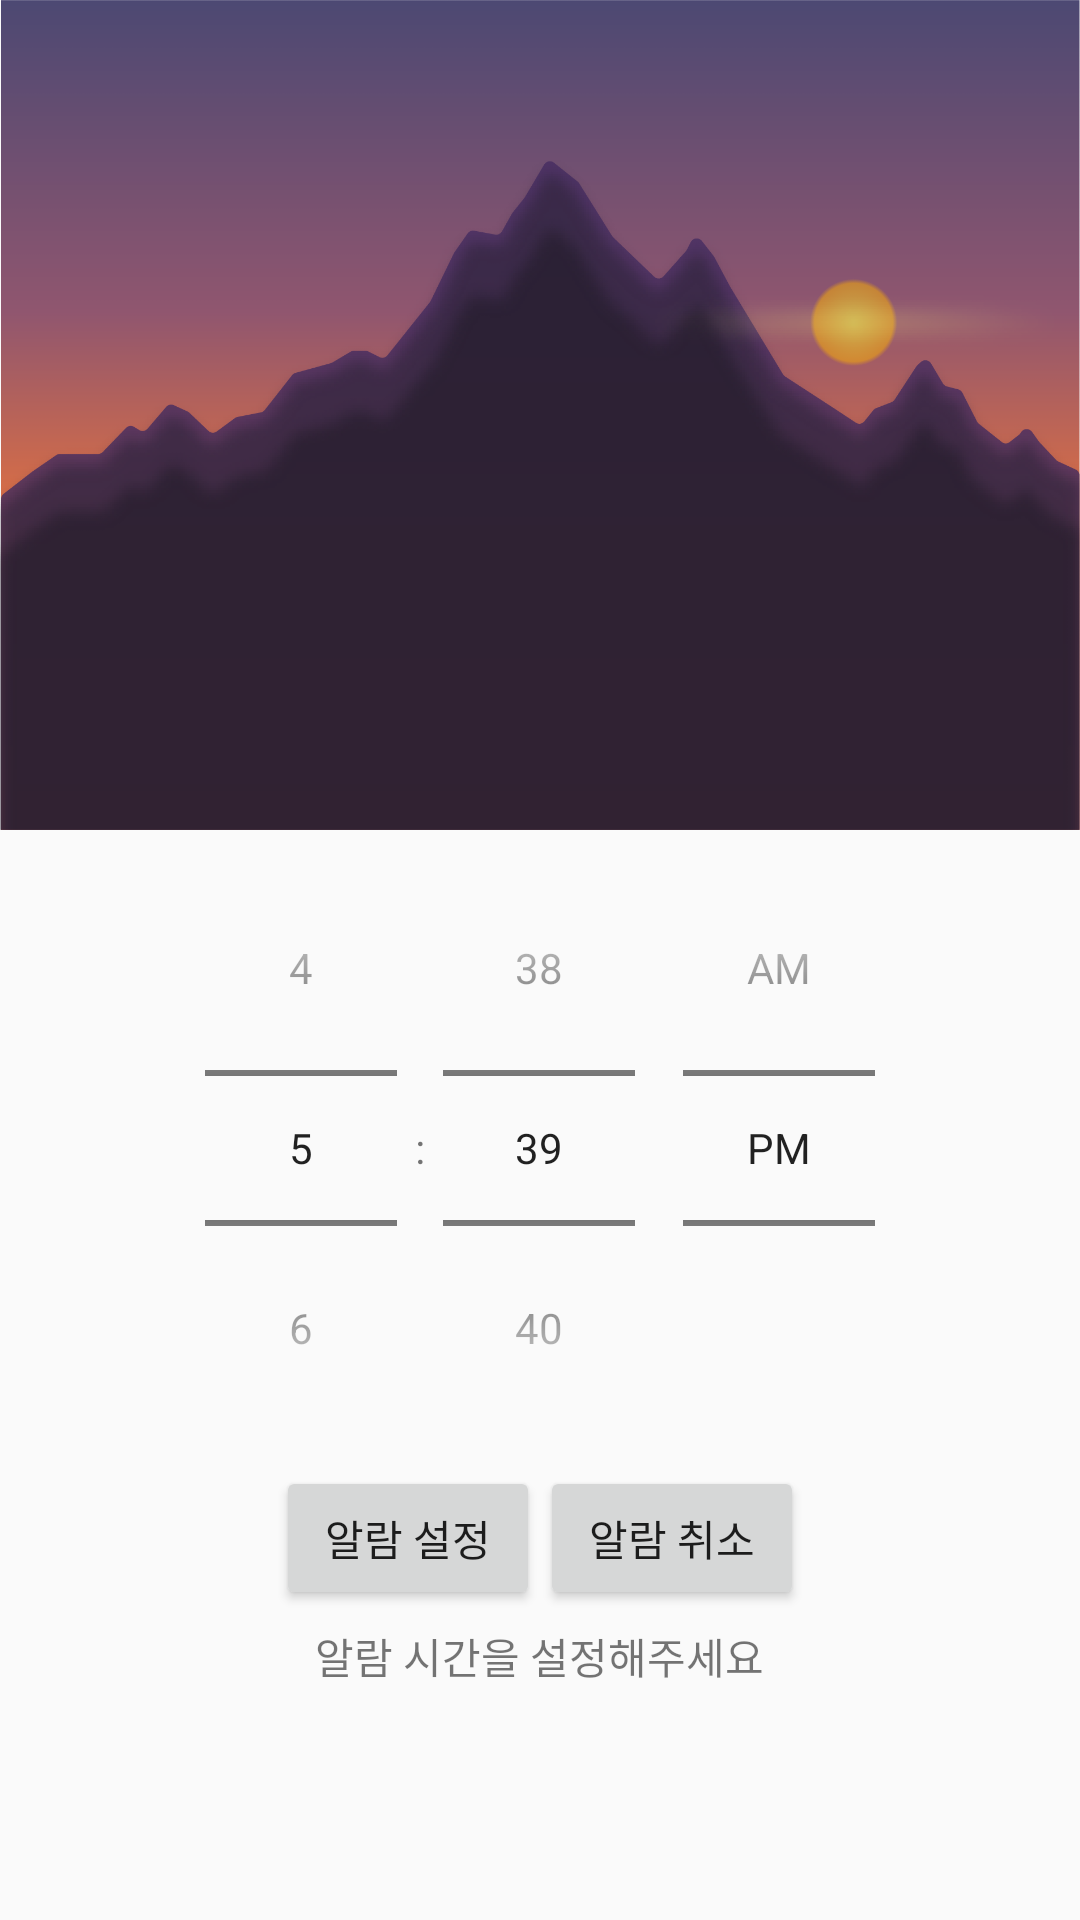

Produce the Android XML layout that renders to this screen, including the resource entries it uses.
<!-- AndroidManifest.xml: application theme AppTheme -->
<!-- res/layout/fragment_menu3.xml -->
<?xml version="1.0" encoding="utf-8"?>
<LinearLayout xmlns:android="http://schemas.android.com/apk/res/android"
    xmlns:tools="http://schemas.android.com/tools"
    android:layout_width="match_parent"
    android:layout_height="match_parent"
    android:orientation="vertical"
    tools:context=".Menu1Fragment">

    <ImageView
        android:layout_width="wrap_content"
        android:layout_height="wrap_content"
        android:adjustViewBounds="true"
        android:src="@drawable/alarm1" />
    <TimePicker
        android:id="@+id/timepicker"
        android:layout_width="match_parent"
        android:layout_height="wrap_content"
        android:layout_gravity="center_horizontal"
        android:timePickerMode="spinner">
    </TimePicker>
    <LinearLayout
        android:layout_gravity="center"
        android:gravity="center"
        android:layout_width="match_parent"
        android:orientation="horizontal"
        android:layout_height="wrap_content">

     <Button
        android:layout_width="wrap_content"
        android:layout_height="wrap_content"
        android:layout_gravity="center"
        android:id="@+id/btn_start"
        android:text="알람 설정"/>
    <Button
        android:layout_width="wrap_content"
        android:layout_height="wrap_content"
        android:layout_gravity="center"
        android:id="@+id/btn_end"
        android:text="알람 취소"/>
    </LinearLayout>
    <TextView
        android:layout_gravity="center"
        android:layout_width="wrap_content"
        android:layout_height="wrap_content"
        android:id="@+id/tp_text"
        android:layout_marginTop="5dp"
        android:text="알람 시간을 설정해주세요"
        android:gravity="center" />

</LinearLayout>
<!-- resources referenced by this layout -->
<resources>
  <!-- drawable alarm1: png bitmap (drawable, 92553 bytes) -->
  <style name="AppTheme" parent="Theme.AppCompat.Light.DarkActionBar">
          
          <item name="colorPrimary">@color/colorPrimary</item>
          <item name="colorPrimaryDark">@color/colorPrimaryDark</item>
          <item name="colorAccent">@color/colorAccent</item>
          <item name="windowActionBar">false</item>
          <item name="windowNoTitle">true</item>
      </style>
  <color name="colorPrimary">#219BE6</color>
  <color name="colorPrimaryDark">#000000</color>
  <color name="colorAccent">#F44336</color>
</resources>
